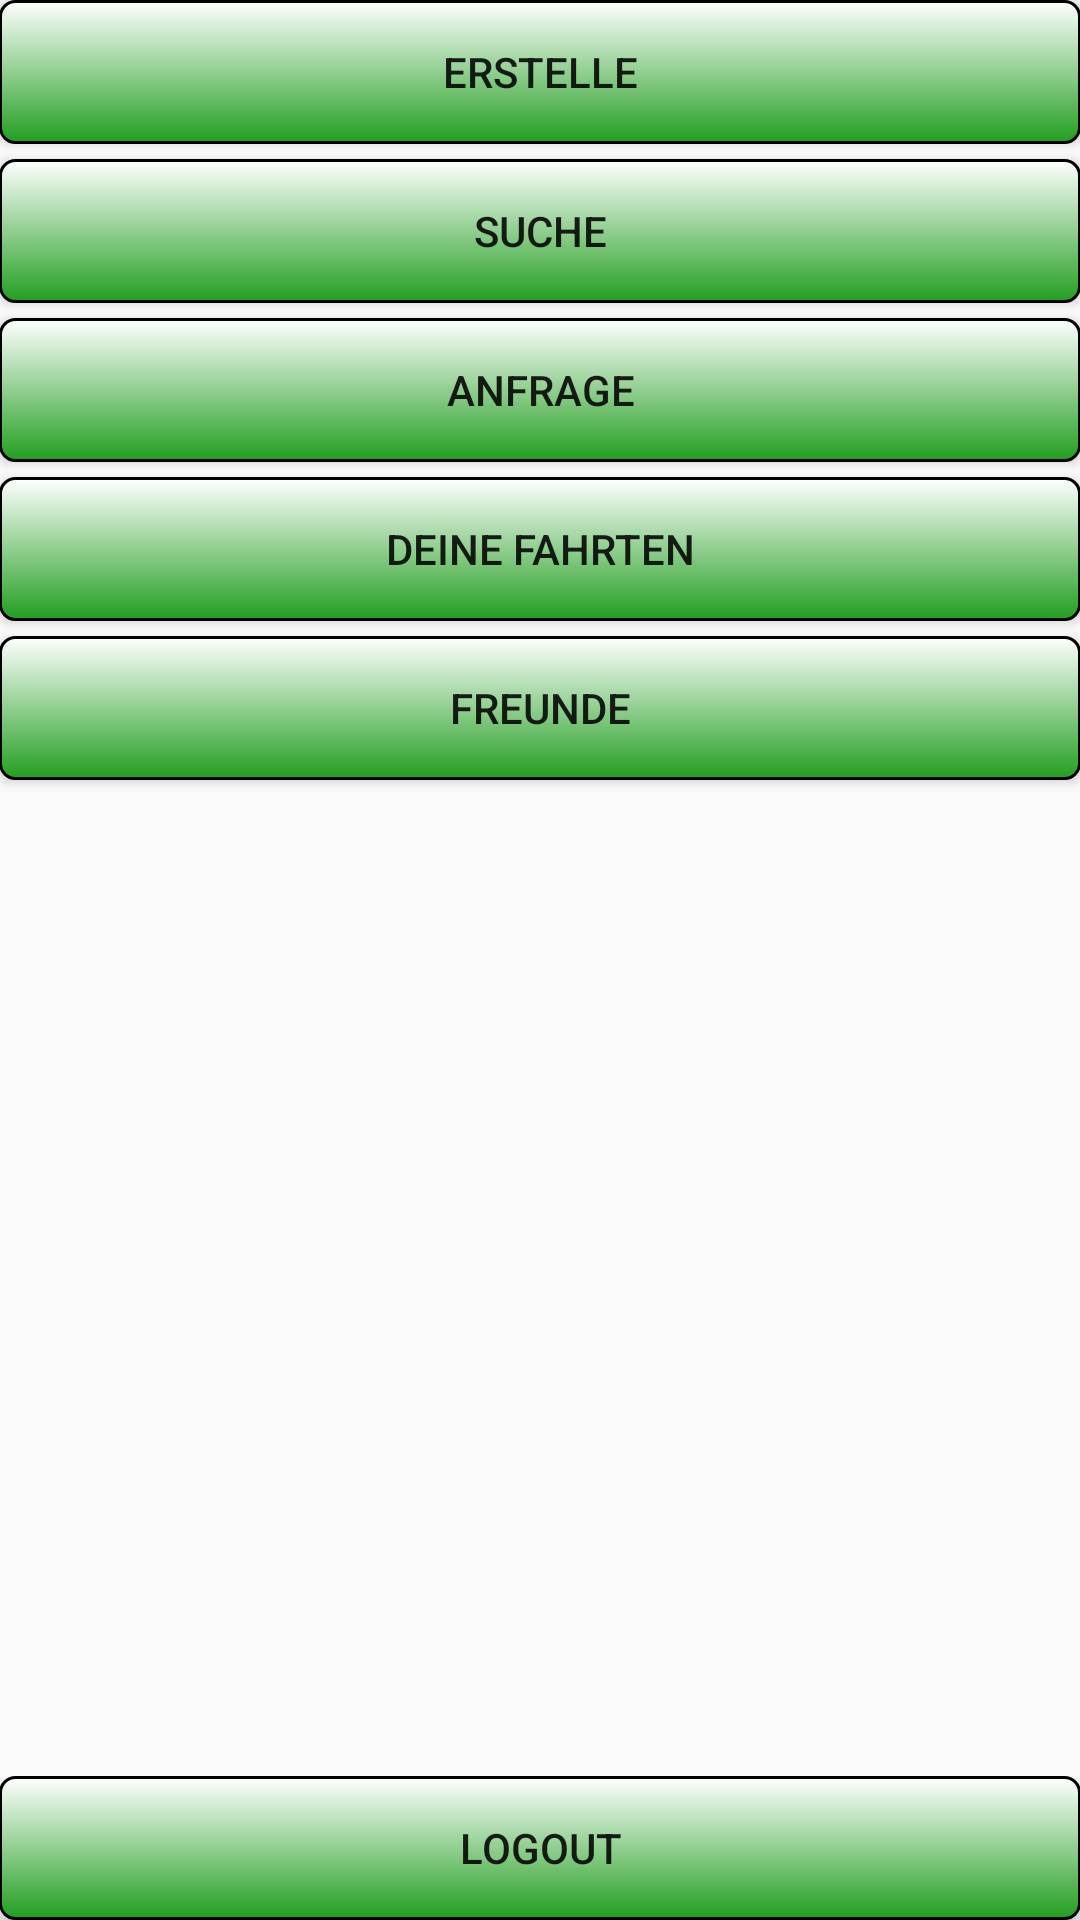

Reconstruct the res/layout file that produces this screen, plus the resources it refers to.
<!-- AndroidManifest.xml: application theme CustomActionBarTheme -->
<!-- res/layout/activity_shelp_activity.xml -->
<RelativeLayout xmlns:android="http://schemas.android.com/apk/res/android"
    xmlns:tools="http://schemas.android.com/tools" android:layout_width="match_parent"
    android:layout_height="match_parent" android:paddingLeft="@dimen/activity_horizontal_margin"
    android:paddingRight="@dimen/activity_horizontal_margin"
    android:paddingTop="@dimen/activity_vertical_margin"
    android:paddingBottom="@dimen/activity_vertical_margin"
    tools:context="de.shelp.android.ShelpActivity">


    <Button
        android:layout_width="match_parent"
        android:layout_height="wrap_content"
        android:text="Erstelle"
        android:id="@+id/create"
        android:layout_alignParentTop="true"
        android:layout_alignParentLeft="true"
        android:layout_alignParentStart="true"
        android:onClick="create"
        android:background="@drawable/button"/>

    <Button
        android:layout_width="match_parent"
        android:layout_height="wrap_content"
        android:text="Suche"
        android:id="@+id/search"
        android:layout_below="@+id/create"
        android:layout_marginTop="5dp"
        android:layout_alignParentLeft="true"
        android:layout_alignParentStart="true"
        android:onClick="search"
        android:background="@drawable/button"/>

    <Button
        android:layout_width="match_parent"
        android:layout_height="wrap_content"
        android:text="Anfrage"
        android:id="@+id/request"
        android:layout_below="@+id/search"
        android:layout_marginTop="5dp"
        android:layout_alignParentLeft="true"
        android:layout_alignParentStart="true"
        android:onClick="request"
        android:background="@drawable/button"/>

    <Button
        android:layout_width="match_parent"
        android:layout_height="wrap_content"
        android:text="Deine Fahrten"
        android:id="@+id/ownTours"
        android:layout_below="@+id/request"
        android:layout_marginTop="5dp"
        android:layout_alignParentLeft="true"
        android:layout_alignParentStart="true"
        android:onClick="ownTours"
        android:background="@drawable/button"/>

    <Button
        android:layout_width="match_parent"
        android:layout_height="wrap_content"
        android:text="Freunde"
        android:id="@+id/friends"
        android:layout_below="@+id/ownTours"
        android:layout_marginTop="5dp"
        android:layout_alignParentLeft="true"
        android:layout_alignParentStart="true"
        android:onClick="friends"
        android:background="@drawable/button"/>

    <Button
        android:layout_width="match_parent"
        android:layout_height="wrap_content"
        android:text="@string/logoutButton"
        android:id="@+id/logoutButton"
        android:layout_marginTop="5dp"
        android:layout_alignParentBottom="true"
        android:layout_centerHorizontal="true"
        android:onClick="logout"
        android:background="@drawable/button"/>

</RelativeLayout>
<!-- resources referenced by this layout -->
<resources>
  <!-- drawable button (drawable) -->
  <?xml version="1.0" encoding="utf-8"?>
  <shape xmlns:android="http://schemas.android.com/apk/res/android">
      <gradient
          android:startColor="#ffffff"
          android:endColor="#229e20"
          android:angle="270" />
      <stroke
          android:width="1dp"
          android:color="#000000" />
      <corners
          android:radius="5dp" />
      <padding
          android:left="10dp"
          android:top="10dp"
          android:right="10dp"
          android:bottom="10dp" />
  </shape>
  <string name="logoutButton">Logout</string>
  <style name="CustomActionBarTheme" parent="@style/Theme.AppCompat.Light.DarkActionBar">
          <item name="android:actionBarStyle">@style/MyActionBar</item>
          
          <item name="actionBarStyle">@style/MyActionBar</item>
      </style>
  <style name="MyActionBar" parent="@style/Widget.AppCompat.Light.ActionBar.Solid.Inverse">
          <item name="android:background">@drawable/actionbar_background</item>
  
          
          <item name="background">@drawable/actionbar_background</item>
      </style>
  <!-- drawable actionbar_background (drawable) -->
  <?xml version="1.0" encoding="utf-8"?>
  <shape xmlns:android="http://schemas.android.com/apk/res/android" android:shape="rectangle">
      <solid android:color="#10A24A" />
  </shape>
  
  
</resources>
